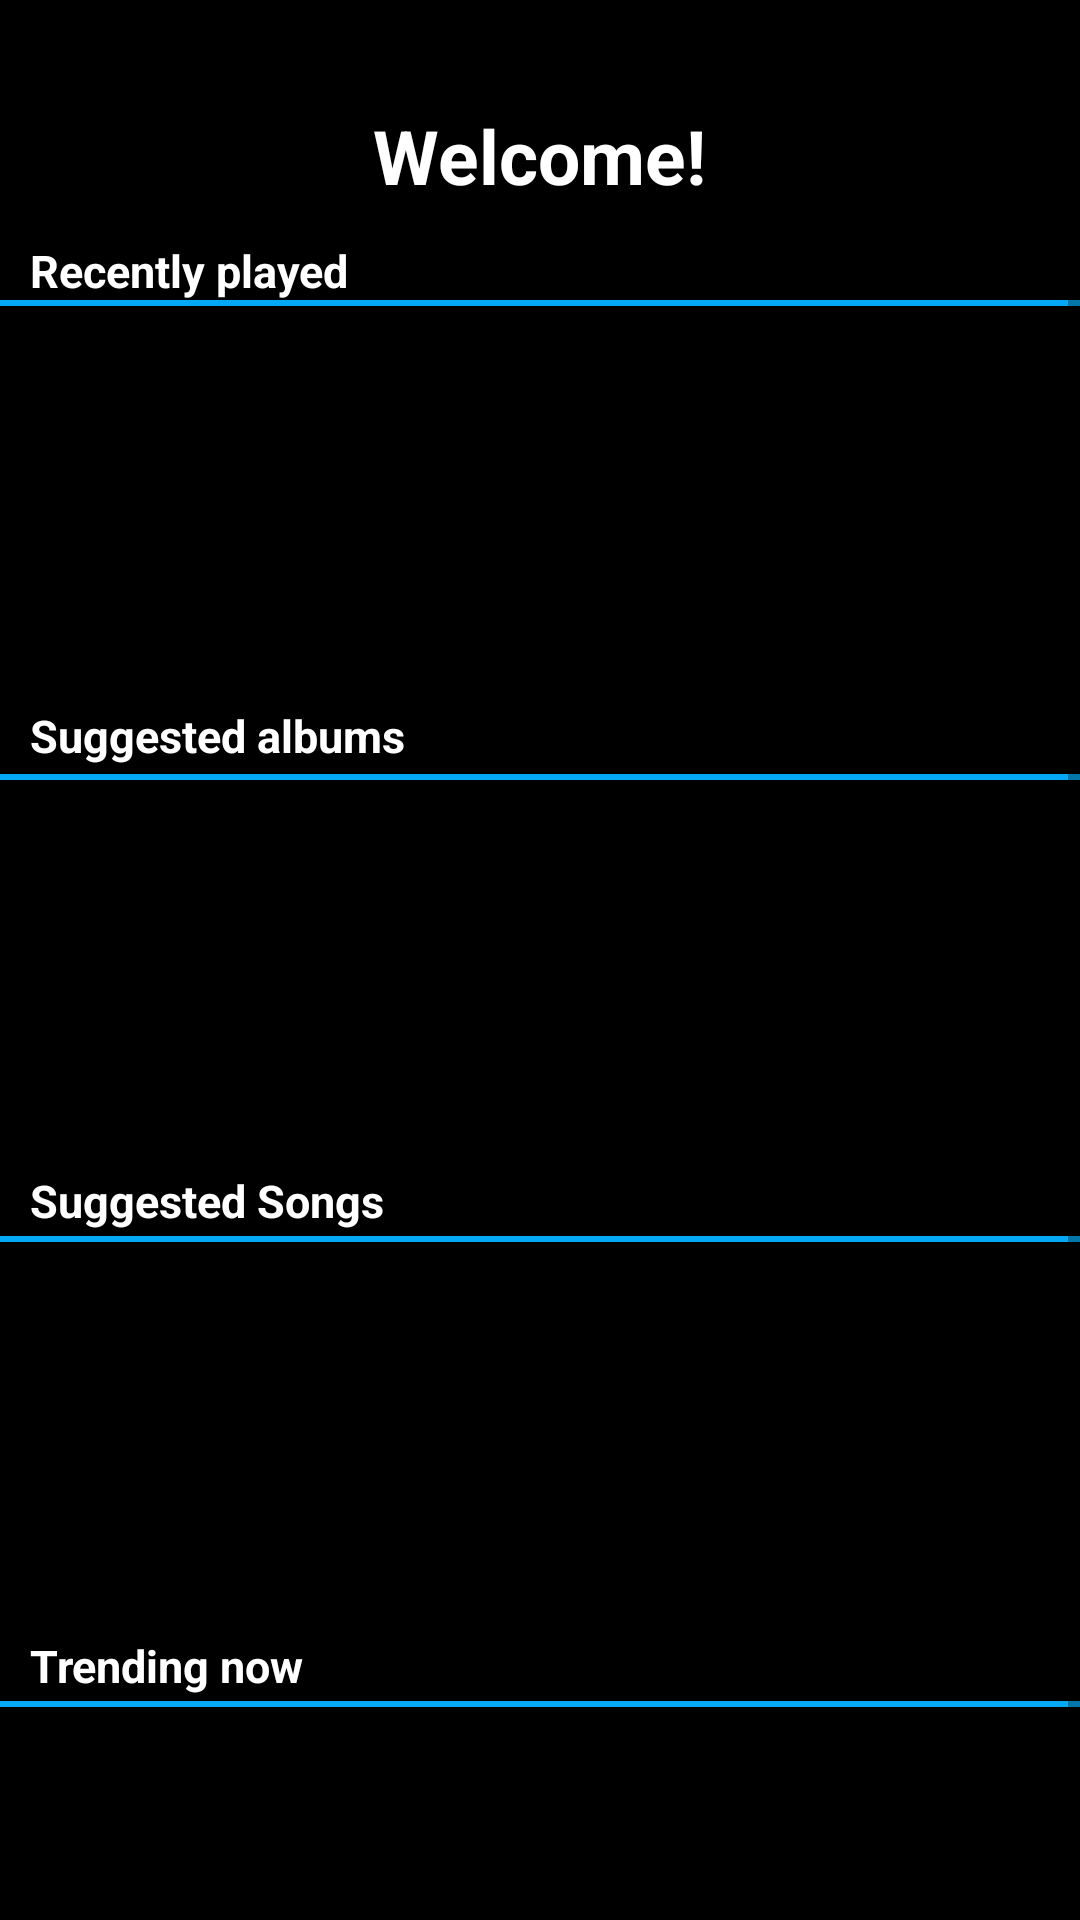

Android layout source for this screen:
<!-- AndroidManifest.xml: application theme Theme.MyApplication -->
<!-- res/layout/fragment_homepage.xml -->
<?xml version="1.0" encoding="utf-8"?>
<ScrollView xmlns:android="http://schemas.android.com/apk/res/android"
    xmlns:tools="http://schemas.android.com/tools"
    xmlns:app="http://schemas.android.com/apk/res-auto"
    android:layout_width="match_parent"
    android:layout_height="match_parent"
    android:background="@color/black"
    tools:context=".fragments.Homepage">

    <FrameLayout
        android:layout_width="match_parent"
        android:layout_height="match_parent">



        <TextView
            android:layout_width="wrap_content"
            android:layout_height="wrap_content"
            android:textSize="25sp"
            android:textStyle="bold"
            android:layout_marginTop="35dp"
            android:layout_gravity="center_horizontal"
            android:text="@string/welcome"
            android:textColor="@color/white" />

        <TextView
            android:id="@+id/text1"
            android:layout_width="wrap_content"
            android:layout_height="wrap_content"
            android:layout_marginTop="80dp"
            android:layout_marginLeft="10dp"
            android:textStyle="bold"
            android:textSize="15sp"
            android:text="@string/recently_played"
            android:textColor="@color/white" />

        <View
            android:id="@+id/divider2"
            android:layout_width="match_parent"
            android:layout_height="2dp"
            android:layout_marginTop="100dp"
            android:background="#03A9F4" />

        <TextView
            android:id="@+id/text2"
            android:layout_width="wrap_content"
            android:layout_height="wrap_content"
            android:layout_marginTop="235dp"
            android:text="@string/suggested_albums"
            android:textStyle="bold"
            android:textSize="15sp"
            android:layout_marginLeft="10dp"
            android:textColor="@color/white" />

        <View
            android:id="@+id/divider3"
            android:layout_width="match_parent"
            android:layout_height="2dp"
            android:layout_marginTop="258dp"
            android:background="#03A9F4" />

        <TextView
            android:id="@+id/text3"
            android:layout_width="wrap_content"
            android:layout_height="wrap_content"
            android:layout_marginTop="390dp"
            android:text="@string/suggested_songs"
            android:textStyle="bold"
            android:layout_marginLeft="10dp"
            android:textSize="15sp"
            android:textColor="@color/white" />

        <View
            android:id="@+id/divider4"
            android:layout_width="match_parent"
            android:layout_height="2dp"
            android:layout_marginTop="412dp"
            android:background="#03A9F4"  />

        <TextView
            android:id="@+id/text4"
            android:layout_width="wrap_content"
            android:layout_height="wrap_content"
            android:layout_marginTop="545dp"
            android:text="@string/trending_now"
            android:textSize="15sp"
            android:textStyle="bold"
            android:layout_marginLeft="10dp"
            android:textColor="@color/white" />


        <View
            android:id="@+id/divider5"
            android:layout_width="match_parent"
            android:layout_height="2dp"
            android:layout_marginTop="567dp"
            android:background="#03A9F4"/>

        <androidx.recyclerview.widget.RecyclerView
            android:id="@+id/recyclerView"
            android:layout_width="match_parent"
            android:layout_marginTop="110dp"
            android:layout_marginLeft="10px"
            android:layout_height="120dp" />

        <androidx.recyclerview.widget.RecyclerView
            android:id="@+id/recyclerView2"
            android:layout_width="match_parent"
            android:layout_marginTop="265dp"
            android:layout_marginLeft="10px"
            android:layout_height="120dp" />

        <androidx.recyclerview.widget.RecyclerView
            android:id="@+id/recyclerView3"
            android:layout_width="match_parent"
            android:layout_height="120dp"
            android:layout_marginLeft="10px"
            android:layout_marginTop="420dp" />

        <androidx.recyclerview.widget.RecyclerView
            android:id="@+id/recyclerView4"
            android:layout_width="match_parent"
            android:layout_marginTop="575dp"
            android:layout_marginLeft="10px"
            android:layout_height="120dp" />


    </FrameLayout>


</ScrollView>
<!-- resources referenced by this layout -->
<resources>
  <string name="recently_played">Recently played</string>
  <string name="suggested_albums">Suggested albums</string>
  <string name="suggested_songs">Suggested Songs</string>
  <string name="trending_now">Trending now</string>
  <string name="welcome">Welcome!</string>
  <style name="Theme.MyApplication" parent="Theme.MaterialComponents.DayNight.DarkActionBar">
          
          <item name="colorPrimary">#39383A</item>
          <item name="colorPrimaryVariant">@color/purple_700</item>
          <item name="colorOnPrimary">@color/white</item>
          
          <item name="colorSecondary">@color/teal_200</item>
          <item name="colorSecondaryVariant">@color/teal_700</item>
          <item name="colorOnSecondary">@color/black</item>
          
          <item name="android:statusBarColor" tools:targetApi="l">?attr/colorPrimaryVariant</item>
          
      </style>
  <!-- not gathered from this repository: default colours our renderer supplied (Android Studio template values) -->
  <color name="purple_700">#FF3700B3</color>
  <color name="teal_200">#FF03DAC5</color>
  <color name="teal_700">#FF018786</color>
  <color name="black">#FF000000</color>
  <color name="white">#FFFFFFFF</color>
</resources>
